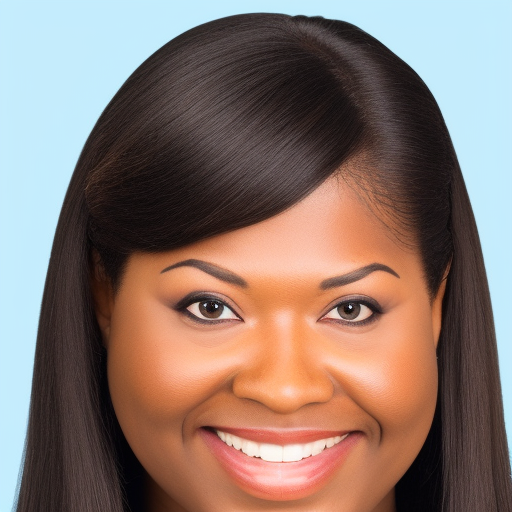
Generation parameters embedded in this image by AUTOMATIC1111 Stable Diffusion web UI or a fork of it (Forge, ...) (PNG 'parameters' text chunk):
a photo of a headshot
Negative prompt: blurry, black and white,
Steps: 20, Sampler: Euler a, CFG scale: 7, Seed: 3103540771, Size: 512x512, Model hash: 09dd2ae4, Batch size: 8, Batch pos: 6